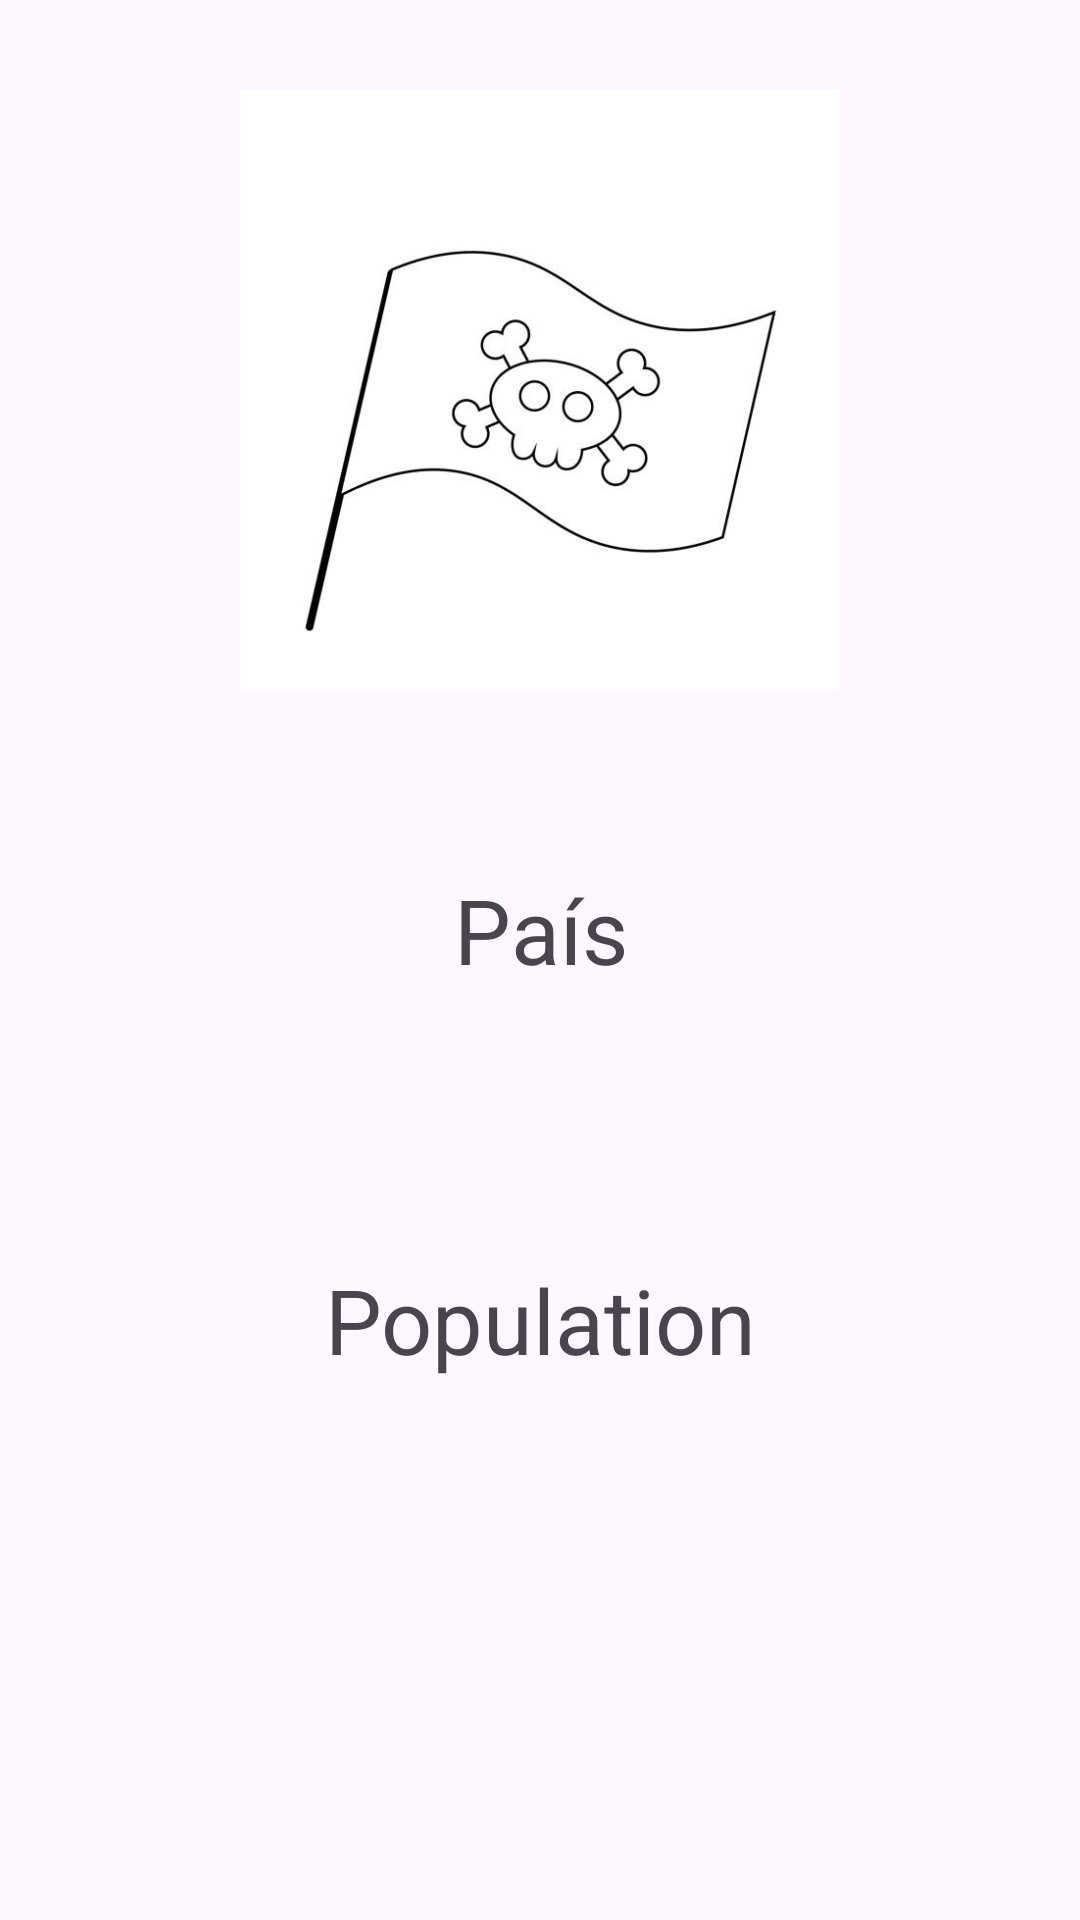

The Android layout XML behind this screen, and the referenced resources:
<!-- AndroidManifest.xml: application theme Theme.Ej2FeedbackU2 -->
<!-- res/layout/activity_second.xml -->
<?xml version="1.0" encoding="utf-8"?>
<androidx.constraintlayout.widget.ConstraintLayout
    xmlns:android="http://schemas.android.com/apk/res/android"
    xmlns:tools="http://schemas.android.com/tools"
    xmlns:app="http://schemas.android.com/apk/res-auto"
    android:layout_width="match_parent"
    android:layout_height="match_parent"
    tools:context=".SecondActivity">

    <ImageView
        android:id="@+id/imageView"
        android:layout_width="0dp"
        android:layout_height="200dp"
        app:layout_constraintTop_toTopOf="parent"
        app:layout_constraintRight_toRightOf="parent"
        app:layout_constraintLeft_toLeftOf="parent"
        android:src="@drawable/default_image"
        android:layout_margin="30dp"/>

    <TextView
        android:id="@+id/countryText"
        android:layout_width="0dp"
        android:layout_height="100dp"
        android:text="@string/title"
        app:layout_constraintRight_toRightOf="parent"
        app:layout_constraintLeft_toLeftOf="parent"
        app:layout_constraintTop_toBottomOf="@id/imageView"
        android:gravity="center"
        android:layout_margin="30dp"
        android:textSize="30sp"
        android:textAlignment="center"/>

    <TextView
        android:id="@+id/populationText"
        android:layout_width="0dp"
        android:layout_height="100dp"
        android:text="@string/population"
        app:layout_constraintRight_toRightOf="parent"
        app:layout_constraintLeft_toLeftOf="parent"
        app:layout_constraintTop_toBottomOf="@id/countryText"
        android:textSize="30sp"
        android:gravity="center"
        android:layout_margin="30dp"
        android:textAlignment="center"/>

</androidx.constraintlayout.widget.ConstraintLayout>
<!-- resources referenced by this layout -->
<resources>
  <!-- drawable default_image: jpeg bitmap (drawable, 14815 bytes) -->
  <string name="population">Population</string>
  <string name="title">País</string>
  <style name="Theme.Ej2FeedbackU2" parent="Base.Theme.Ej2FeedbackU2" />
  <style name="Base.Theme.Ej2FeedbackU2" parent="Theme.Material3.DayNight.NoActionBar">
          
          
      </style>
</resources>
